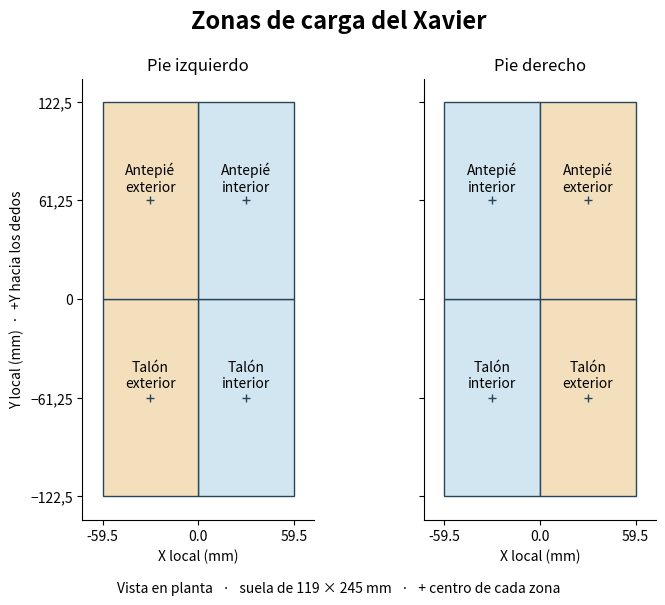

Recreate this plot in Python. (Note: this script raises an exception after producing the figure.)
"""Cuatro zonas sensibles en la cara inferior de cada pie rígido del Xavier."""
import numpy as np
from scipy.spatial.transform import Rotation


# Metros, en el marco del centro de la caja de contacto del pie. +Y apunta a los dedos.
ANCHO = .119
LARGO = .245
Z_SUELA = -.029
TOLERANCIA = .004  # Incluye el margen de contacto y la penetración del solver.
ZONAS = ("TalonInterior", "TalonExterior", "AntepieInterior", "AntepieExterior")
LADOS = ("izq", "der")


def centro_zona(lado, indice):
    hacia_dentro = 1. if lado == "izq" else -1.
    x = hacia_dentro * (1 if indice % 2 == 0 else -1) * ANCHO/4
    y = (-1 if indice < 2 else 1) * LARGO/4
    return x, y, Z_SUELA


def integrar_contactos(acumulado, poses, muestras):
    """Suma impulsos normales [N·s] por cuadrante, en el marco de la suela de ese tick."""
    if not muestras:
        return
    pies, puntos, impulsos, normales = zip(*muestras)
    pies = np.asarray(pies)
    cuerpos = poses.reshape(-1, 7)
    rotaciones = Rotation.from_quat(cuerpos[:, 3:]).as_matrix()[pies]
    # Cada columna de R es un eje del pie expresado en coordenadas del mundo.
    local = np.einsum("ni,nij->nj", np.asarray(puntos)-cuerpos[pies, :3], rotaciones)
    normal = np.asarray(normales)
    normal_z = np.einsum("ni,ni->n", normal, rotaciones[:, :, 2])
    impulso = np.abs(np.einsum("ni,ni->n", impulsos, normal) * normal_z)
    x, y, z = local.T
    planta = ((abs(z-Z_SUELA) <= TOLERANCIA) & (abs(x) <= ANCHO/2+TOLERANCIA)
              & (abs(y) <= LARGO/2+TOLERANCIA))
    derecho = pies % 2 == 1
    exterior = np.where(derecho, x > 0., x < 0.)
    zona = 2 * (y >= 0.).astype(int) + exterior
    np.add.at(acumulado.reshape(-1, 4), (pies[planta], zona[planta]), impulso[planta])


if __name__ == "__main__":
    from pathlib import Path
    import matplotlib.pyplot as plt
    from matplotlib.patches import Rectangle

    fig, ejes = plt.subplots(1, 2, figsize=(7.6, 6.3), sharey=True)
    colores = ("#d1e6f1", "#f4dfbd")
    ancho, largo = 1000*ANCHO, 1000*LARGO
    for eje, lado, titulo in zip(ejes, LADOS, ("Pie izquierdo", "Pie derecho")):
        for i, nombre in enumerate(("Talón\ninterior", "Talón\nexterior", "Antepié\ninterior", "Antepié\nexterior")):
            x, y, _ = np.asarray(centro_zona(lado, i))*1000
            eje.add_patch(Rectangle((x-ancho/4, y-largo/4), ancho/2, largo/2,
                                    facecolor=colores[i%2], edgecolor="#294658", linewidth=1))
            eje.text(x, y+14, nombre, ha="center", va="center", fontsize=10)
            eje.plot(x, y, "+", color="#294658")
        eje.set(xlim=(-72, 72), ylim=(-137, 137), aspect="equal", xlabel="X local (mm)",
                xticks=[-59.5, 0, 59.5], yticks=[-122.5, -61.25, 0, 61.25, 122.5], title=titulo)
        eje.set_yticklabels(["−122,5", "−61,25", "0", "61,25", "122,5"])
        eje.spines[["top", "right"]].set_visible(False)
    ejes[0].set_ylabel("Y local (mm)  ·  +Y hacia los dedos")
    fig.suptitle("Zonas de carga del Xavier", fontsize=17, weight="bold")
    fig.subplots_adjust(left=.12, right=.96, top=.87, bottom=.17, wspace=.15)
    fig.text(.5, .055, "Vista en planta   ·   suela de 119 × 245 mm   ·   + centro de cada zona",
             ha="center", fontsize=10)
    fig.savefig(Path(__file__).with_name("plano_cargas_plantares.png"), dpi=160)
